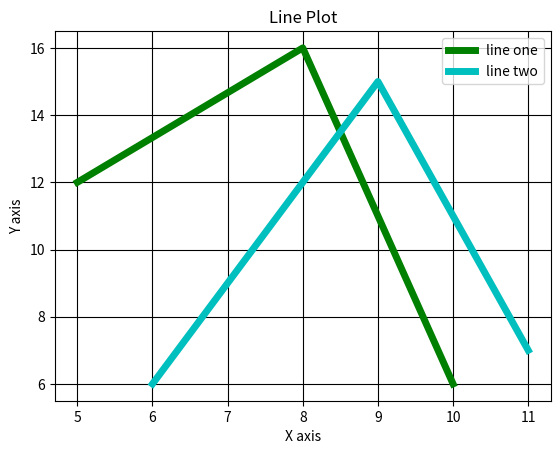

The script that saved this image:
from matplotlib import pyplot as plt
 
x = [5,8,10]
y = [12,16,6]

x2 = [6,9,11]
y2 = [6,15,7]

plt.plot(x,y,'g',label='line one', linewidth=5)
plt.plot(x2,y2,'c',label='line two',linewidth=5)

plt.title('Line Plot')
plt.ylabel('Y axis')
plt.xlabel('X axis')
plt.legend()

plt.grid(True,color='k')

plt.show()

